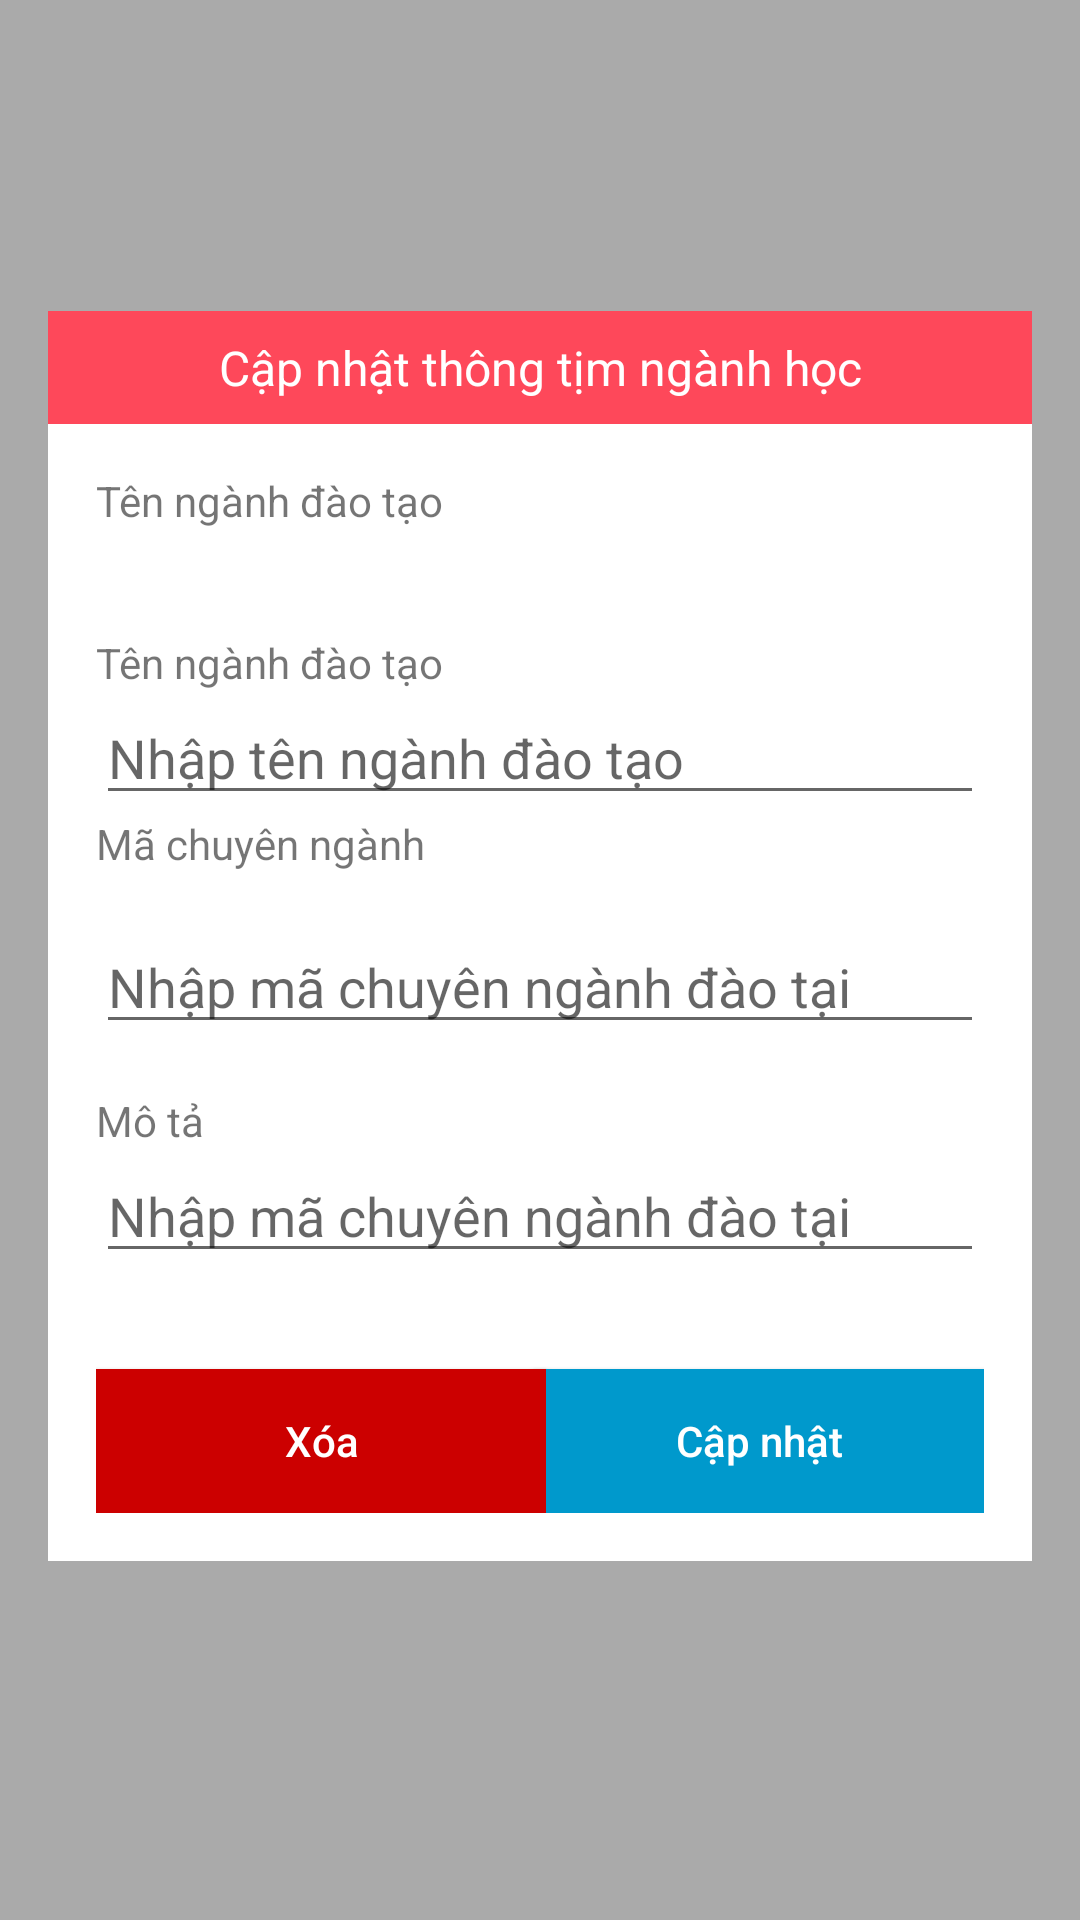

Here is an Android app screen rendered from its layout file. Give the layout XML and the strings, colors and styles it references.
<!-- AndroidManifest.xml: application theme AppTheme -->
<!-- res/layout/fragment_detail_major.xml -->
<?xml version="1.0" encoding="utf-8"?>
<androidx.core.widget.NestedScrollView xmlns:android="http://schemas.android.com/apk/res/android"
    xmlns:tools="http://schemas.android.com/tools"
    android:layout_width="match_parent"
    android:layout_height="match_parent"
    xmlns:app="http://schemas.android.com/apk/res-auto"
    android:orientation="vertical"
    android:gravity="center"
    android:background="@android:color/darker_gray"
    >

    <LinearLayout
        android:layout_width="match_parent"
        android:layout_height="match_parent"
        android:orientation="vertical"
        android:layout_gravity="center">

        <TextView
            android:layout_width="match_parent"
            android:layout_height="wrap_content"
            android:textColor="@color/white"
            android:text="Cập nhật thông tịm ngành học"
            android:textSize="16dp"
            android:gravity="center"
            android:padding="8dp"
            android:layout_marginLeft="16dp"
            android:layout_marginRight="16dp"
            android:layout_marginStart="16dp"
            android:layout_marginEnd="16dp"
            android:background="@color/bgBottomNavigation"/>

        <androidx.constraintlayout.widget.ConstraintLayout
            android:layout_width="match_parent"
            android:layout_height="wrap_content"
            android:layout_gravity="center"
            android:layout_marginLeft="16dp"
            android:layout_marginRight="16dp"
            android:layout_marginBottom="16dp"
            android:layout_marginStart="16dp"
            android:layout_marginEnd="16dp"
            android:background="@android:color/white"
            android:orientation="vertical"
            android:padding="16dp">

            <LinearLayout
                android:id="@+id/linearLayout"
                android:layout_width="match_parent"
                android:layout_height="match_parent"
                android:orientation="vertical"
                tools:layout_editor_absoluteX="16dp"
                tools:layout_editor_absoluteY="16dp">

                <TextView
                    android:id="@+id/textView0"
                    android:layout_width="match_parent"
                    android:layout_height="wrap_content"
                    android:text="Tên ngành đào tạo" />

                <TextView
                    android:id="@+id/text_id"
                    android:layout_width="match_parent"
                    android:layout_height="wrap_content"
                    android:layout_marginBottom="16dp"
                    android:maxLines="1"
                    android:singleLine="true"
                    android:textColor="@android:color/holo_red_dark" />

                <TextView
                    android:id="@+id/textView6"
                    android:layout_width="match_parent"
                    android:layout_height="wrap_content"
                    android:text="Tên ngành đào tạo" />

                <EditText
                    android:id="@+id/edit_name"
                    android:layout_width="match_parent"
                    android:layout_height="wrap_content"
                    android:hint="Nhập tên ngành đào tạo"
                    android:maxLines="1"
                    android:singleLine="true" />

                <TextView
                    android:id="@+id/textView4"
                    android:layout_width="match_parent"
                    android:layout_height="wrap_content"
                    android:layout_marginBottom="16dp"
                    android:text="Mã chuyên ngành" />

                <EditText
                    android:id="@+id/edit_code"
                    android:layout_width="match_parent"
                    android:layout_height="wrap_content"
                    android:layout_marginBottom="16dp"
                    android:hint="Nhập mã chuyên ngành đào tại"
                    android:maxLines="1"
                    android:singleLine="true"
                    android:textColor="@color/black" />


                <TextView
                    android:id="@+id/textView5"
                    android:layout_width="match_parent"
                    android:layout_height="wrap_content"
                    android:text="Mô tả" />

                <EditText
                    android:id="@+id/edit_note"
                    android:layout_width="match_parent"
                    android:layout_height="wrap_content"
                    android:layout_marginBottom="32dp"
                    android:ellipsize="start"
                    android:hint="Nhập mã chuyên ngành đào tại"
                    android:maxLines="5"
                    android:minLines="1"
                    android:textColor="@color/black"
                    app:layout_constraintBottom_toTopOf="@+id/btn_close"
                    tools:layout_editor_absoluteX="16dp" />
            </LinearLayout>


            <Button
                android:id="@+id/btn_update"
                android:layout_width="150dp"
                android:layout_height="wrap_content"
                android:layout_gravity="right"
                android:background="@android:color/holo_blue_dark"
                android:text="Cập nhật"
                android:textAllCaps="false"
                android:textColor="@color/white"
                app:layout_constraintBottom_toBottomOf="parent"
                app:layout_constraintEnd_toEndOf="parent"
                app:layout_constraintTop_toBottomOf="@+id/linearLayout" />

            <Button
                android:id="@+id/btn_delete"
                android:layout_width="150dp"
                android:layout_height="wrap_content"
                android:background="@android:color/holo_red_dark"
                android:text="Xóa"
                android:textAllCaps="false"
                android:textColor="@color/white"
                app:layout_constraintBottom_toBottomOf="parent"
                app:layout_constraintStart_toStartOf="parent"
                app:layout_constraintTop_toBottomOf="@+id/linearLayout" />

        </androidx.constraintlayout.widget.ConstraintLayout>


    </LinearLayout>


</androidx.core.widget.NestedScrollView>
<!-- resources referenced by this layout -->
<resources>
  <color name="bgBottomNavigation">#fe485a</color>
  <color name="black">#FF000000</color>
  <color name="white">#FFFFFFFF</color>
  <style name="AppTheme" parent="Theme.AppCompat.Light.DarkActionBar">
          
          <item name="colorPrimary">@color/colorPrimary</item>
          <item name="colorPrimaryDark">@color/colorPrimaryDark</item>
          <item name="colorAccent">@color/colorAccent</item>
          <item name="windowActionBar">false</item>
          <item name="windowNoTitle">true</item>
      </style>
  <color name="colorPrimary">#3F51B5</color>
  <color name="colorPrimaryDark">#303F9F</color>
  <color name="colorAccent">#FF4081</color>
</resources>
